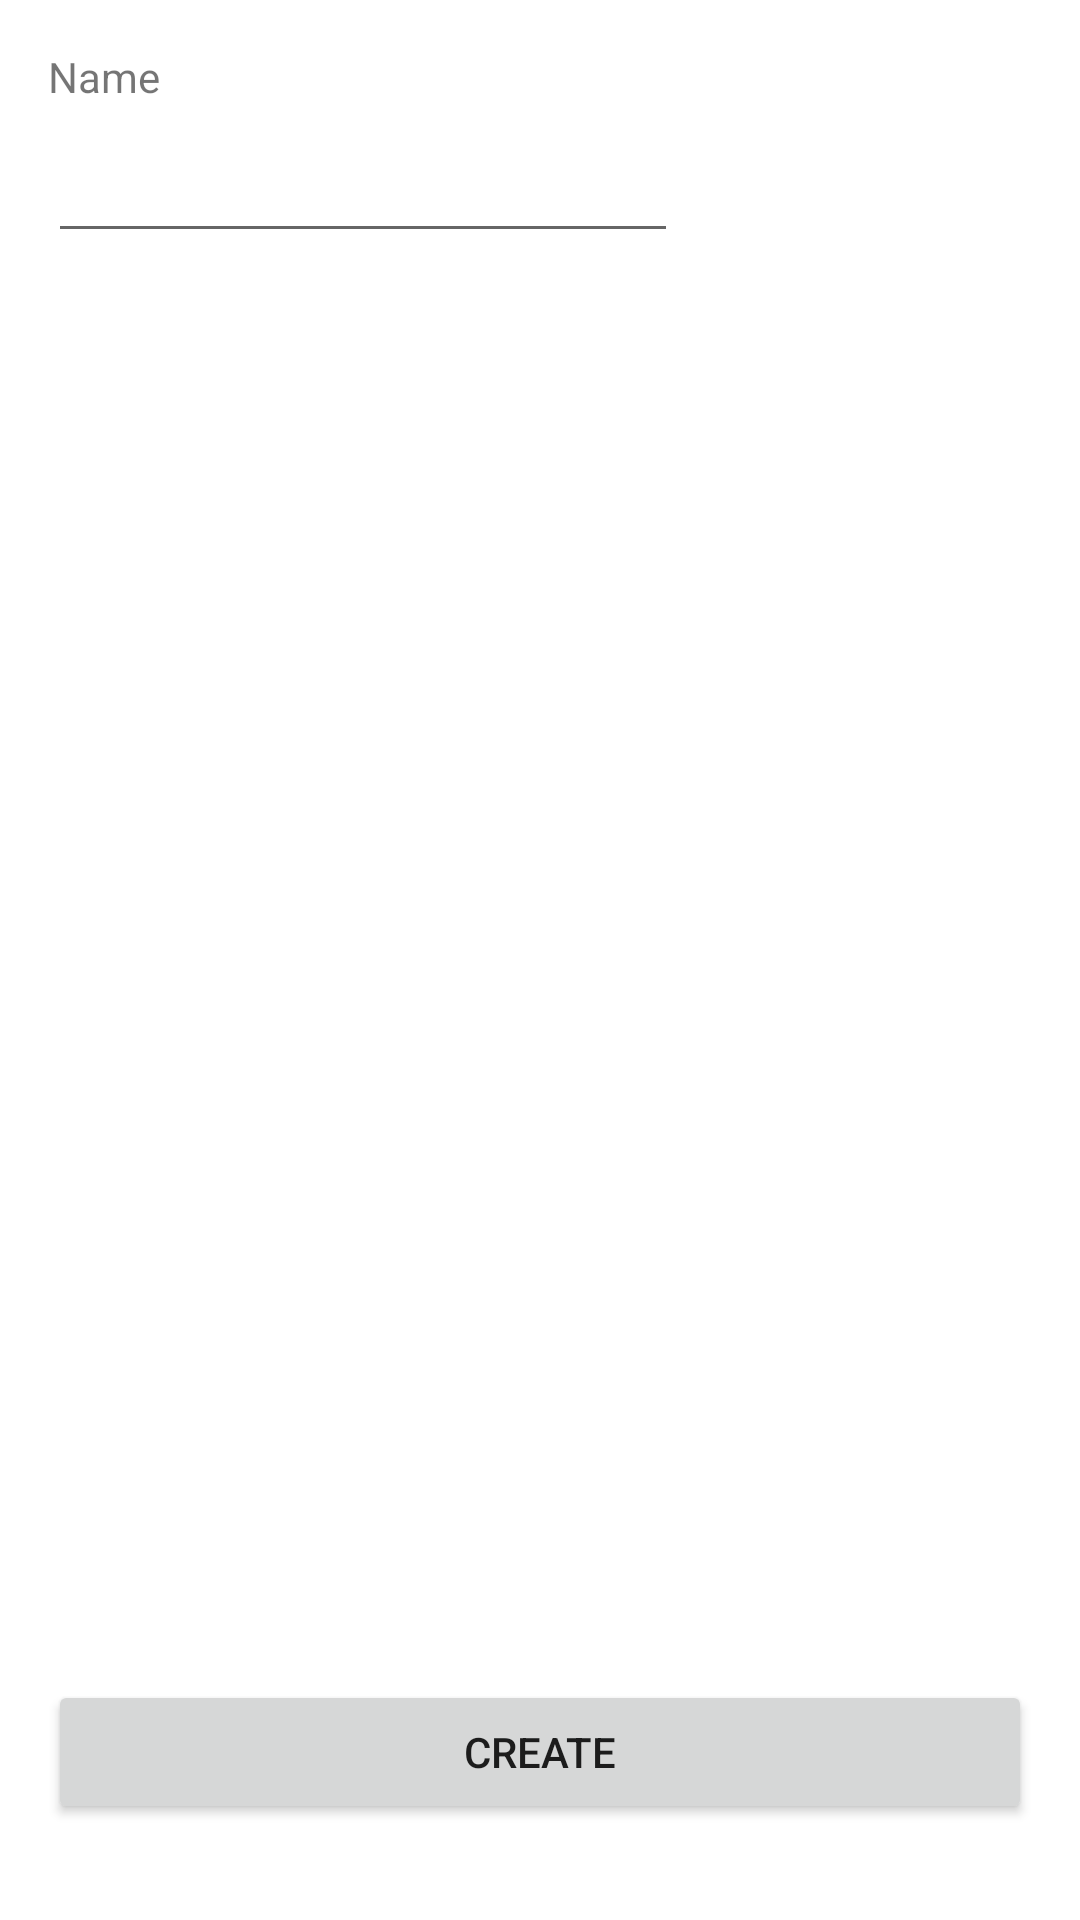

Here is an Android app screen rendered from its layout file. Give the layout XML and the strings, colors and styles it references.
<!-- AndroidManifest.xml: application theme Theme.Zad2_shopping -->
<!-- res/layout/fragment_add_list.xml -->
<?xml version="1.0" encoding="utf-8"?>
<androidx.constraintlayout.widget.ConstraintLayout xmlns:android="http://schemas.android.com/apk/res/android"
    xmlns:app="http://schemas.android.com/apk/res-auto"
    xmlns:tools="http://schemas.android.com/tools"
    android:layout_width="match_parent"
    android:layout_height="match_parent"
    tools:context=".AddListFragment">

    
    <TextView
        android:id="@+id/textView"
        android:layout_width="wrap_content"
        android:layout_height="wrap_content"
        android:layout_marginStart="16dp"
        android:layout_marginTop="16dp"
        android:text="@string/name"
        app:layout_constraintStart_toStartOf="parent"
        app:layout_constraintTop_toTopOf="parent" />

    <EditText
        android:id="@+id/listName"
        android:layout_width="wrap_content"
        android:layout_height="wrap_content"
        android:layout_marginStart="16dp"
        android:layout_marginTop="8dp"
        android:ems="10"
        android:inputType="textPersonName"
        app:layout_constraintStart_toStartOf="parent"
        app:layout_constraintTop_toBottomOf="@+id/textView" />

    <Button
        android:id="@+id/buttonCreate"
        android:layout_width="match_parent"
        android:layout_height="wrap_content"
        android:layout_marginStart="16dp"
        android:layout_marginEnd="16dp"
        android:layout_marginBottom="32dp"
        android:text="@string/create"
        app:layout_constraintBottom_toBottomOf="parent"
        app:layout_constraintEnd_toEndOf="parent"
        app:layout_constraintStart_toStartOf="parent" />

</androidx.constraintlayout.widget.ConstraintLayout>
<!-- resources referenced by this layout -->
<resources>
  <string name="create">Create</string>
  <string name="name">Name</string>
  <style name="Theme.Zad2_shopping" parent="Theme.MaterialComponents.DayNight.DarkActionBar">
          
          <item name="colorPrimary">@color/purple_500</item>
          <item name="colorPrimaryVariant">@color/purple_700</item>
          <item name="colorOnPrimary">@color/white</item>
          
          <item name="colorSecondary">@color/teal_200</item>
          <item name="colorSecondaryVariant">@color/teal_700</item>
          <item name="colorOnSecondary">@color/black</item>
          
          <item name="android:statusBarColor">?attr/colorPrimaryVariant</item>
          
      </style>
  <!-- not gathered from this repository: default colours our renderer supplied (Android Studio template values) -->
  <color name="purple_500">#FF6200EE</color>
  <color name="purple_700">#FF3700B3</color>
  <color name="teal_200">#FF03DAC5</color>
  <color name="teal_700">#FF018786</color>
  <color name="black">#FF000000</color>
  <color name="white">#FFFFFFFF</color>
</resources>
